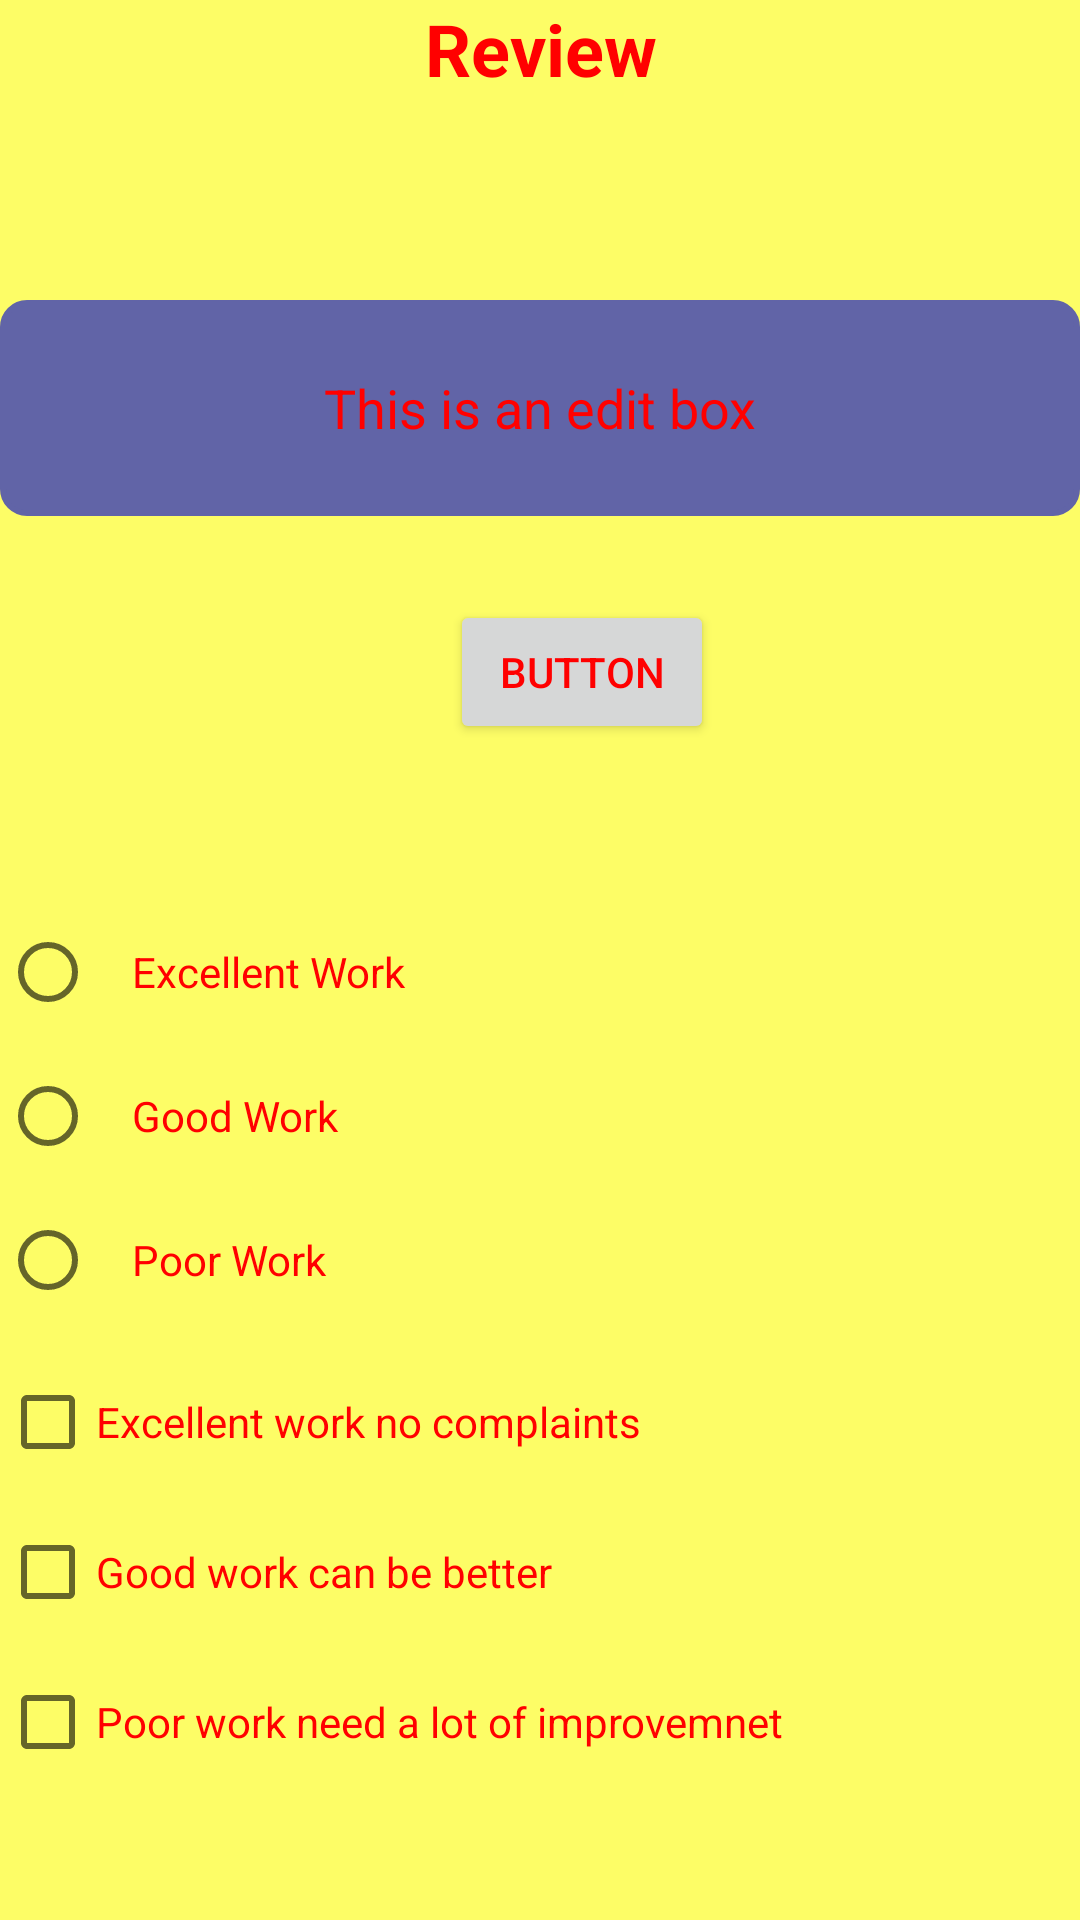

Write the Android layout XML for this screen, with the resource values it uses.
<!-- AndroidManifest.xml: application theme Theme.Ca_Project -->
<!-- res/layout/activity_main2.xml -->
<?xml version="1.0" encoding="utf-8"?>
<RelativeLayout xmlns:android="http://schemas.android.com/apk/res/android"
    xmlns:app="http://schemas.android.com/apk/res-auto"
    xmlns:tools="http://schemas.android.com/tools"
    android:layout_width="match_parent"
    android:layout_height="match_parent"
    android:orientation="vertical"
    tools:context=".MainActivity2"
    android:background="#fdfd66">

    <TextView
        android:layout_width="match_parent"
        android:layout_height="wrap_content"
        android:text="Review"
        android:textColor="#f00"
        android:textStyle="bold"
        android:gravity="center"
        android:textSize="24sp">
    </TextView>

    <EditText
        android:layout_width="match_parent"
        android:layout_height="72dp"
        android:layout_marginTop="100dp"
        android:background="@drawable/stroke2"
        android:gravity="center"
        android:hint="This is an edit box"
        android:textColor="#f00"
        android:textColorHint="#ff00">

    </EditText>

    <Button
        android:id="@+id/button"
        android:layout_width="wrap_content"
        android:layout_height="wrap_content"
        android:layout_marginTop="200dp"
        android:layout_marginLeft="150dp"
        android:text="Button"
        android:textColor="#ff00">

    </Button>

    <RadioGroup
        android:layout_width="match_parent"
        android:layout_height="wrap_content"
        android:orientation="vertical"
        android:layout_marginTop="300dp">

        <RadioButton
            android:id="@+id/radio_1"
            android:layout_width="220dp"
            android:layout_height="wrap_content"
            android:text="Excellent Work"
            android:textColor="#f00"
            android:padding="12dp"/>

        <RadioButton
            android:id="@+id/radio_2"
            android:layout_width="220dp"
            android:layout_height="wrap_content"
            android:text="Good Work"
            android:textColor="#f00"
            android:padding="12dp"/>

        <RadioButton
            android:id="@+id/radio_3"
            android:layout_width="220dp"
            android:layout_height="wrap_content"
            android:text="Poor Work"
            android:textColor="#f00"
            android:padding="12dp"/>
    </RadioGroup>

    <CheckBox
        android:id="@+id/selected_1"
        android:layout_width="match_parent"
        android:layout_height="wrap_content"
        android:textColor="#f00"
        android:text="Excellent work no complaints"
        android:layout_marginTop="450dp">

    </CheckBox>
    <CheckBox
        android:id="@+id/selected_2"
        android:layout_width="match_parent"
        android:layout_height="wrap_content"
        android:textColor="#f00"
        android:text="Good work can be better"
        android:layout_marginTop="500dp">
    </CheckBox>
    <CheckBox
        android:id="@+id/selected_3"
        android:layout_width="match_parent"
        android:layout_height="wrap_content"
        android:textColor="#f00"
        android:text="Poor work need a lot of improvemnet"
        android:layout_marginTop="550dp"/>

</RelativeLayout>
<!-- resources referenced by this layout -->
<resources>
  <!-- drawable stroke2 (drawable-v24) -->
  <?xml version="1.0" encoding="utf-8"?>
  <shape xmlns:android="http://schemas.android.com/apk/res/android" android:shape="rectangle">
      <stroke
          android:width="2dp"
          android:color="#6164a7" />
      <corners android:radius="8dp"/>
      <solid
          android:color="@color/Mic_Purple">
  
      </solid>
  </shape>
  <style name="Theme.Ca_Project" parent="Theme.MaterialComponents.DayNight.DarkActionBar">
          
          <item name="colorPrimary">@color/purple_500</item>
          <item name="colorPrimaryVariant">@color/purple_700</item>
          <item name="colorOnPrimary">@color/white</item>
          
          <item name="colorSecondary">@color/teal_200</item>
          <item name="colorSecondaryVariant">@color/teal_700</item>
          <item name="colorOnSecondary">@color/black</item>
          
          <item name="android:statusBarColor" tools:targetApi="l">?attr/colorPrimaryVariant</item>
          
      </style>
  <color name="Mic_Purple">#6164A7</color>
  <color name="purple_500">#FF6200EE</color>
  <color name="purple_700">#FF3700B3</color>
  <color name="white">#FFFFFFFF</color>
  <color name="teal_200">#FF03DAC5</color>
  <color name="teal_700">#FF018786</color>
  <color name="black">#FF000000</color>
</resources>
